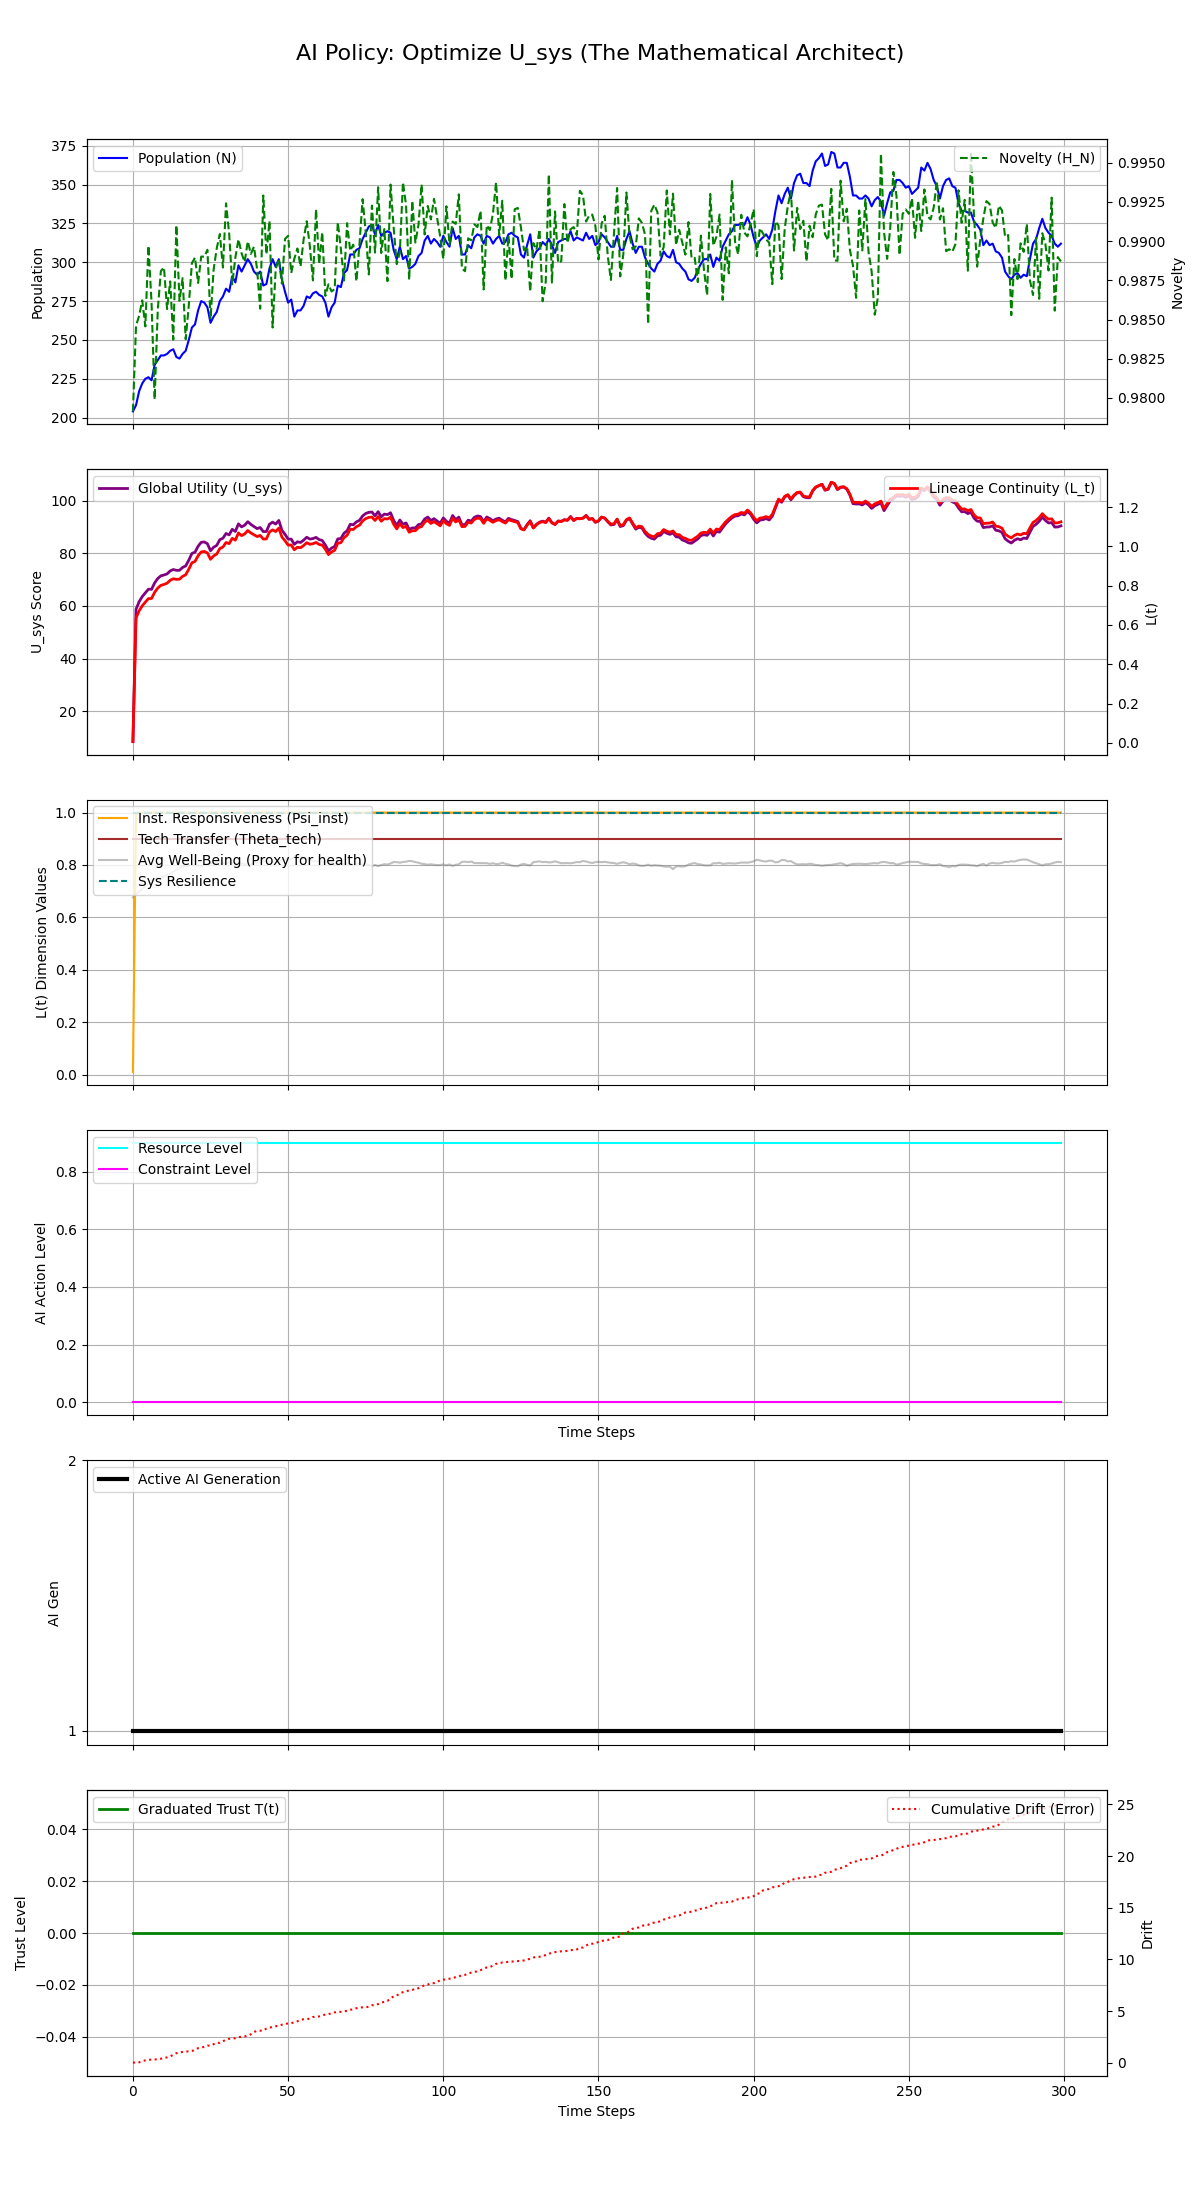

Values plotted in this chart, from the file beside it:
Step, population, H_N, H_E, avg_well_being, L_t, Psi_inst, Theta_tech, U_sys, integral_U_sys, resource_level, constraint_level, max_constraint_level, ai_generation, trust_level, cumulative_drift, system_resilience
0, 204, 0.9791, 0.05, 0.6767, 0.006082, 0.01, 0.9, 8.487, 8.487, 0.9, 0.0, 0.0, 1, 0.0, 0.0009384, 1.0
1, 208, 0.9846, 0.05, 0.6892, 0.6352, 1.0, 0.9, 58.73, 67.22, 0.9, 0.0, 0.0, 1, 0.0, 0.04258, 1.0
2, 217, 0.9852, 0.05, 0.6988, 0.6724, 1.0, 0.9, 61.63, 128.8, 0.9, 0.0, 0.0, 1, 0.0, 0.04299, 1.0
3, 222, 0.9862, 0.05, 0.708, 0.6975, 1.0, 0.9, 63.56, 192.4, 0.9, 0.0, 0.0, 1, 0.0, 0.157, 1.0
4, 225, 0.9846, 0.05, 0.7187, 0.7165, 1.0, 0.9, 65, 257.4, 0.9, 0.0, 0.0, 1, 0.0, 0.232, 1.0
5, 226, 0.9897, 0.05, 0.7297, 0.7345, 1.0, 0.9, 66.37, 323.8, 0.9, 0.0, 0.0, 1, 0.0, 0.2892, 1.0
6, 224, 0.9861, 0.05, 0.7393, 0.7349, 1.0, 0.9, 66.32, 390.1, 0.9, 0.0, 0.0, 1, 0.0, 0.301, 1.0
7, 234, 0.9799, 0.05, 0.7429, 0.7666, 1.0, 0.9, 68.79, 458.9, 0.9, 0.0, 0.0, 1, 0.0, 0.3144, 1.0
8, 237, 0.9856, 0.05, 0.7498, 0.7881, 1.0, 0.9, 70.43, 529.3, 0.9, 0.0, 0.0, 1, 0.0, 0.363, 1.0
9, 240, 0.9881, 0.05, 0.7513, 0.8018, 1.0, 0.9, 71.45, 600.8, 0.9, 0.0, 0.0, 1, 0.0, 0.3851, 1.0
10, 240, 0.9883, 0.05, 0.7556, 0.8066, 1.0, 0.9, 71.76, 672.5, 0.9, 0.0, 0.0, 1, 0.0, 0.4869, 1.0
11, 241, 0.9857, 0.05, 0.7603, 0.8127, 1.0, 0.9, 72.18, 744.7, 0.9, 0.0, 0.0, 1, 0.0, 0.5135, 1.0
12, 243, 0.9874, 0.05, 0.7665, 0.8277, 1.0, 0.9, 73.31, 818, 0.9, 0.0, 0.0, 1, 0.0, 0.6028, 1.0
13, 244, 0.9837, 0.05, 0.7734, 0.8353, 1.0, 0.9, 73.85, 891.9, 0.9, 0.0, 0.0, 1, 0.0, 0.7862, 1.0
14, 239, 0.991, 0.05, 0.781, 0.8324, 1.0, 0.9, 73.55, 965.4, 0.9, 0.0, 0.0, 1, 0.0, 0.9274, 1.0
15, 238, 0.9862, 0.05, 0.7889, 0.8332, 1.0, 0.9, 73.54, 1039, 0.9, 0.0, 0.0, 1, 0.0, 0.9943, 1.0
16, 241, 0.9876, 0.05, 0.7914, 0.8477, 1.0, 0.9, 74.63, 1114, 0.9, 0.0, 0.0, 1, 0.0, 1.048, 1.0
17, 243, 0.9837, 0.05, 0.7956, 0.8559, 1.0, 0.9, 75.22, 1189, 0.9, 0.0, 0.0, 1, 0.0, 1.09, 1.0
18, 250, 0.9859, 0.05, 0.7971, 0.8841, 1.0, 0.9, 77.41, 1266, 0.9, 0.0, 0.0, 1, 0.0, 1.092, 1.0
19, 258, 0.9886, 0.05, 0.7986, 0.9166, 1.0, 0.9, 79.95, 1346, 0.9, 0.0, 0.0, 1, 0.0, 1.136, 1.0
20, 260, 0.9889, 0.05, 0.7982, 0.9236, 1.0, 0.9, 80.43, 1427, 0.9, 0.0, 0.0, 1, 0.0, 1.257, 1.0
21, 269, 0.9873, 0.05, 0.7971, 0.9526, 1.0, 0.9, 82.69, 1509, 0.9, 0.0, 0.0, 1, 0.0, 1.412, 1.0
22, 275, 0.989, 0.05, 0.7942, 0.972, 1.0, 0.9, 84.18, 1593, 0.9, 0.0, 0.0, 1, 0.0, 1.457, 1.0
23, 274, 0.989, 0.05, 0.7991, 0.9744, 1.0, 0.9, 84.31, 1678, 0.9, 0.0, 0.0, 1, 0.0, 1.543, 1.0
24, 271, 0.9894, 0.05, 0.8012, 0.9668, 1.0, 0.9, 83.64, 1761, 0.9, 0.0, 0.0, 1, 0.0, 1.654, 1.0
25, 261, 0.985, 0.05, 0.8076, 0.9343, 1.0, 0.9, 80.98, 1842, 0.9, 0.0, 0.0, 1, 0.0, 1.667, 1.0
26, 265, 0.9882, 0.05, 0.8076, 0.9517, 1.0, 0.9, 82.3, 1925, 0.9, 0.0, 0.0, 1, 0.0, 1.8, 1.0
27, 268, 0.9895, 0.05, 0.8055, 0.9613, 1.0, 0.9, 83.01, 2008, 0.9, 0.0, 0.0, 1, 0.0, 1.925, 1.0
28, 275, 0.9904, 0.05, 0.8071, 0.9893, 1.0, 0.9, 85.19, 2093, 0.9, 0.0, 0.0, 1, 0.0, 1.928, 1.0
29, 278, 0.9883, 0.05, 0.8063, 0.9969, 1.0, 0.9, 85.73, 2179, 0.9, 0.0, 0.0, 1, 0.0, 2.088, 1.0
30, 283, 0.9924, 0.05, 0.8072, 1.02, 1.0, 0.9, 87.53, 2266, 0.9, 0.0, 0.0, 1, 0.0, 2.211, 1.0
31, 281, 0.9905, 0.05, 0.8097, 1.014, 1.0, 0.9, 87, 2353, 0.9, 0.0, 0.0, 1, 0.0, 2.32, 1.0
32, 291, 0.9872, 0.05, 0.8055, 1.041, 1.0, 0.9, 89.12, 2442, 0.9, 0.0, 0.0, 1, 0.0, 2.332, 1.0
33, 287, 0.9889, 0.05, 0.8079, 1.032, 1.0, 0.9, 88.3, 2531, 0.9, 0.0, 0.0, 1, 0.0, 2.377, 1.0
34, 298, 0.9901, 0.05, 0.8049, 1.069, 1.0, 0.9, 91.19, 2622, 0.9, 0.0, 0.0, 1, 0.0, 2.47, 1.0
35, 294, 0.9892, 0.05, 0.8061, 1.055, 1.0, 0.9, 90.04, 2712, 0.9, 0.0, 0.0, 1, 0.0, 2.519, 1.0
36, 298, 0.9887, 0.05, 0.8022, 1.064, 1.0, 0.9, 90.67, 2802, 0.9, 0.0, 0.0, 1, 0.0, 2.543, 1.0
37, 302, 0.99, 0.05, 0.8035, 1.081, 1.0, 0.9, 92, 2894, 0.9, 0.0, 0.0, 1, 0.0, 2.627, 1.0
38, 299, 0.9892, 0.05, 0.803, 1.069, 1.0, 0.9, 90.97, 2985, 0.9, 0.0, 0.0, 1, 0.0, 2.75, 1.0
39, 294, 0.9896, 0.05, 0.8092, 1.059, 1.0, 0.9, 90.17, 3076, 0.9, 0.0, 0.0, 1, 0.0, 2.972, 1.0
40, 292, 0.9882, 0.05, 0.8088, 1.05, 1.0, 0.9, 89.38, 3165, 0.9, 0.0, 0.0, 1, 0.0, 3.093, 1.0
41, 294, 0.9857, 0.05, 0.8098, 1.056, 1.0, 0.9, 89.79, 3255, 0.9, 0.0, 0.0, 1, 0.0, 3.102, 1.0
42, 285, 0.9929, 0.05, 0.8147, 1.037, 1.0, 0.9, 88.25, 3343, 0.9, 0.0, 0.0, 1, 0.0, 3.111, 1.0
43, 286, 0.9892, 0.05, 0.8156, 1.038, 1.0, 0.9, 88.27, 3431, 0.9, 0.0, 0.0, 1, 0.0, 3.307, 1.0
44, 296, 0.9913, 0.05, 0.8132, 1.074, 1.0, 0.9, 91.05, 3522, 0.9, 0.0, 0.0, 1, 0.0, 3.4, 1.0
45, 302, 0.9845, 0.05, 0.8104, 1.084, 1.0, 0.9, 91.84, 3614, 0.9, 0.0, 0.0, 1, 0.0, 3.466, 1.0
46, 297, 0.9882, 0.05, 0.8145, 1.076, 1.0, 0.9, 91.11, 3705, 0.9, 0.0, 0.0, 1, 0.0, 3.532, 1.0
47, 302, 0.9889, 0.05, 0.8137, 1.093, 1.0, 0.9, 92.48, 3798, 0.9, 0.0, 0.0, 1, 0.0, 3.592, 1.0
48, 289, 0.9873, 0.05, 0.8161, 1.048, 1.0, 0.9, 88.77, 3887, 0.9, 0.0, 0.0, 1, 0.0, 3.679, 1.0
49, 281, 0.9901, 0.05, 0.8218, 1.029, 1.0, 0.9, 87.21, 3974, 0.9, 0.0, 0.0, 1, 0.0, 3.722, 1.0
50, 274, 0.9903, 0.05, 0.8246, 1.007, 1.0, 0.9, 85.41, 4059, 0.9, 0.0, 0.0, 1, 0.0, 3.816, 1.0
51, 276, 0.988, 0.05, 0.8209, 1.007, 1.0, 0.9, 85.39, 4145, 0.9, 0.0, 0.0, 1, 0.0, 3.824, 1.0
52, 265, 0.9889, 0.05, 0.8339, 0.9833, 1.0, 0.9, 83.42, 4228, 0.9, 0.0, 0.0, 1, 0.0, 3.928, 1.0
53, 269, 0.9895, 0.05, 0.8313, 0.9958, 1.0, 0.9, 84.37, 4312, 0.9, 0.0, 0.0, 1, 0.0, 4.011, 1.0
54, 269, 0.9884, 0.05, 0.8302, 0.9933, 1.0, 0.9, 84.12, 4396, 0.9, 0.0, 0.0, 1, 0.0, 4.141, 1.0
55, 272, 0.9901, 0.05, 0.829, 1.005, 1.0, 0.9, 84.98, 4481, 0.9, 0.0, 0.0, 1, 0.0, 4.216, 1.0
56, 278, 0.9913, 0.05, 0.8218, 1.019, 1.0, 0.9, 86.1, 4568, 0.9, 0.0, 0.0, 1, 0.0, 4.225, 1.0
57, 277, 0.9897, 0.05, 0.8195, 1.011, 1.0, 0.9, 85.4, 4653, 0.9, 0.0, 0.0, 1, 0.0, 4.266, 1.0
58, 280, 0.9875, 0.05, 0.8149, 1.014, 1.0, 0.9, 85.59, 4739, 0.9, 0.0, 0.0, 1, 0.0, 4.426, 1.0
59, 281, 0.992, 0.05, 0.8133, 1.02, 1.0, 0.9, 86.05, 4825, 0.9, 0.0, 0.0, 1, 0.0, 4.457, 1.0
... 240 more rows
